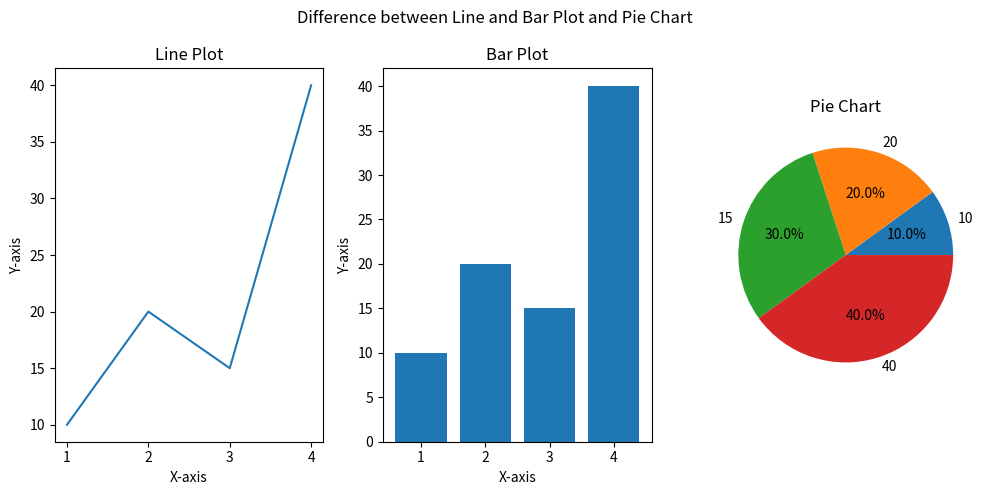

Python code for this plot:
#fig, ax=plt.subplots(nrows,ncolumns, figsize=(width,height))
import matplotlib.pyplot as plt

fig, ax=plt.subplots(1,3,figsize=(10,5))

x=[1,2,3,4]
y=[10,20,15,40]

ax[0].plot(x,y)
ax[0].set_title("Line Plot")
ax[0].set_xlabel("X-axis")
ax[0].set_ylabel("Y-axis")

ax[1].bar(x,y)
ax[1].set_title("Bar Plot")
ax[1].set_xlabel("X-axis")
ax[1].set_ylabel("Y-axis")

ax[2].pie(x,labels=y,autopct='%1.1f%%')
ax[2].set_title("Pie Chart")

fig.suptitle("Difference between Line and Bar Plot and Pie Chart")

plt.tight_layout()
plt.show()
